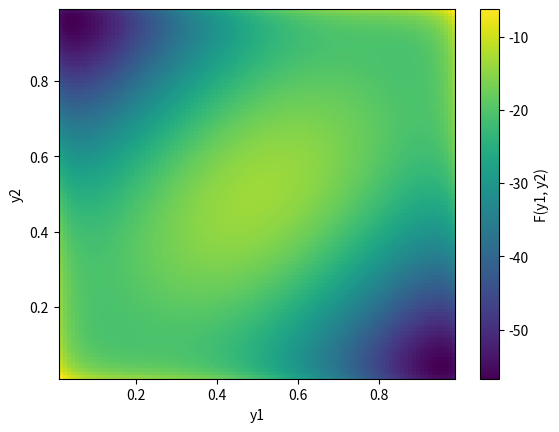
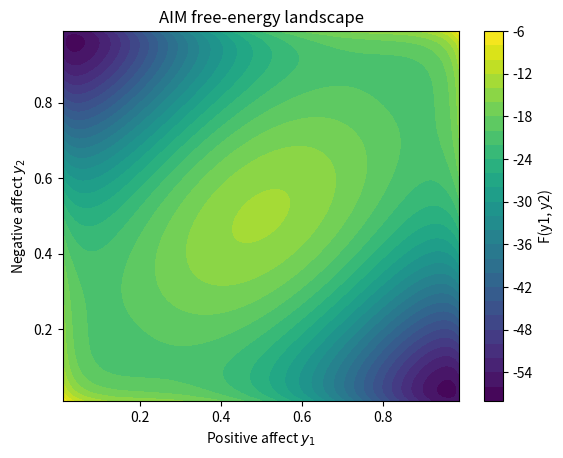

These charts were generated, in order, by the following Python code:
# 01_free_energy_landscape.py 
#%%
import numpy as np
import matplotlib.pyplot as plt

def F(y1,y2):
    '''Function to calculate the free energy landscape, eq.2 in the paper'''
    L1=L2=300
    L12=100
    T1=T2=250
    N1=N2=100
    beta=1

    F = -L1*y1**2 + T1*y1
    F+= -L2*y2**2 + T2*y2
    F+= L12*y1*y2

    F+= (N1/beta) * (y1*np.log(y1) + (1-y1)*np.log(1-y1))
    F+= (N2/beta) * (y2*np.log(y2) + (1-y2)*np.log(1-y2))
    #F_control = -L1*y1**2 + T1*y1 - L2*y2**2 + T2*y2 + L12*y1*y2 + (N1/beta)*(y1*np.log(y1) + (1-y1)*np.log(1-y1)) + (N2/beta)*(y2*np.log(y2) + (1-y2)*np.log(1-y2))
    #assert np.allclose(F, F_control), "The two calculations of F do not match!"
    return F

#F(0.5, 0.2)
#%%
import time
start_time = time.time()
F_values = np.zeros((100, 100))
for i, y1 in enumerate(np.linspace(0.01, 0.99, 100)):
    for j, y2 in enumerate(np.linspace(0.01, 0.99, 100)):
        F_value = F(y1, y2)
        F_values[i, j] = F_value
print("Time taken for nested loops: {:.4f} seconds".format(time.time() - start_time))
#%%
plt.imshow(F_values, extent=(0.01, 0.99, 0.01, 0.99), origin='lower', aspect='auto')
plt.colorbar(label='F(y1, y2)')
plt.xlabel('y1')
plt.ylabel('y2')
plt.show()
# %%
#let's time this
import time
start_time = time.time()
y = np.linspace(0.01, 0.99, 100)
Y1, Y2 = np.meshgrid(y, y)
Z = F(Y1, Y2)
print("Time taken for meshgrid and F calculation: {:.4f} seconds".format(time.time() - start_time))
# asset F_values and Z are the same
assert np.allclose(F_values, Z), "F_values and Z do not match!"
plt.contourf(Y1, Y2, Z, levels=30)
plt.colorbar(label='F(y1, y2)')
plt.xlabel("Positive affect $y_1$")
plt.ylabel("Negative affect $y_2$")
plt.title("AIM free-energy landscape")
plt.show()
# %%
# gradiente 

def grad_F(y1, y2):
    '''Function to calculate the gradient of the free energy landscape, eq.3 in the paper'''
    L1 = L2 = 300
    L12 = 100
    T1 = T2 = 250
    N1 = N2 = 100
    beta = 1
    dF_dy1 = (
        -2 * L1 * y1
        + T1
        + L12 * y2
        + (N1 / beta) * np.log(y1 / (1 - y1))
    )

    dF_dy2 = (
        -2 * L2 * y2
        + T2
        + L12 * y1
        + (N2 / beta) * np.log(y2 / (1 - y2))
    )
 
    return dF_dy1, dF_dy2
# %%
def validate_gradient():
    """Validate the analytical gradient using finite differences."""
    y1_test = 0.3
    y2_test = 0.7
    h = 1e-6

    numerical_dy1 = (
        F(y1_test + h, y2_test)
        - F(y1_test - h, y2_test)
    ) / (2 * h)

    numerical_dy2 = (
        F(y1_test, y2_test + h)
        - F(y1_test, y2_test - h)
    ) / (2 * h)

    analytical_dy1, analytical_dy2 = grad_F(y1_test, y2_test)

    print("dy1:", numerical_dy1, analytical_dy1)
    print("dy2:", numerical_dy2, analytical_dy2)

    assert np.allclose(
        numerical_dy1, analytical_dy1, rtol=1e-5
    )
    assert np.allclose(
        numerical_dy2, analytical_dy2, rtol=1e-5
    )

    print("Gradient validation passed") 

# %%
